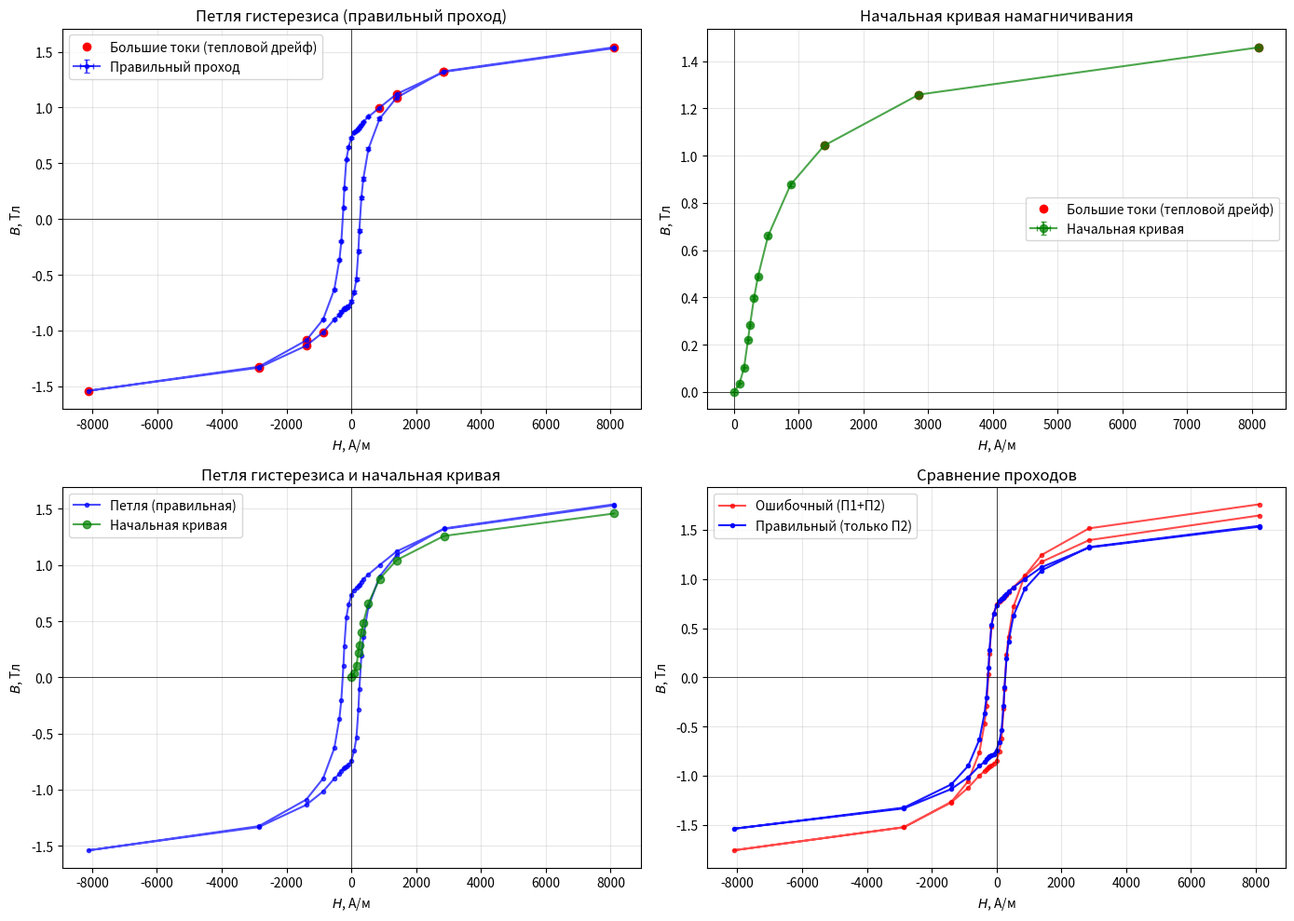

This chart was generated by the following Python code:
import numpy as np
import matplotlib.pyplot as plt

# ============================================================
# 1. Параметры установки
# ============================================================
mu0 = 4 * np.pi * 1e-7
Nt0, Nt1 = 1750, 300
D, dt = 0.10, 0.01
Nc0, Nc1 = 825, 435
dc, lc = 0.07, 0.8

R_T, R_C, R0 = 0.0, 60.0, 0.0
R_M_first  = 50.0   # ПЕРВЫЙ (правильный)
R_M_second = 60.0   # ВТОРОЙ (ошибочный)
R_M_calib  = 10.0

R_first  = R_T + R_M_first  + R0    # 50 Ом
R_second = R_T + R_M_second + R0    # 60 Ом
R_calib  = R_C + R_M_calib  + R0    # 70 Ом

dI_c, dx_c = 1.4566, 9.3
delta_I, delta_x = 0.001, 0.2

# ============================================================
# 2. Коэффициенты пересчёта
# ============================================================
def compute_K(R_loop):
    return mu0 * (dc/dt)**2 * (Nc0*Nc1/Nt1) * (R_loop/R_calib) * (1/lc) * (dI_c/dx_c)

K_first  = compute_K(R_first)
K_second = compute_K(R_second)

dK_rel = np.sqrt((delta_I/dI_c)**2 + (delta_x/dx_c)**2)
delta_K_first  = K_first  * dK_rel
delta_K_second = K_second * dK_rel
delta_dB_step  = K_first * delta_x
delta_H_step   = Nt0 / (np.pi * D) * delta_I

print("=" * 60)
print("ПАРАМЕТРЫ РАСЧЁТА")
print("=" * 60)
print(f"R_first  = {R_first} Ом,  R/R_c = {R_first/R_calib:.3f}")
print(f"R_second = {R_second} Ом, R/R_c = {R_second/R_calib:.3f}")
print(f"K_first  = ({K_first*1000:.4f} ± {delta_K_first*1000:.4f}) Тл/см × 10⁻³")
print(f"K_second = ({K_second*1000:.4f} ± {delta_K_second*1000:.4f}) Тл/см × 10⁻³")
print(f"δ(ΔB) на шаг = {delta_dB_step*1000:.4f} мТл")
print(f"δH = {delta_H_step:.3f} А/м")
print(f"δK/K = {dK_rel*100:.2f} %")
print("=" * 60)

# ============================================================
# 3. Токи на ступенях
# ============================================================
I_steps = np.array([0, 0.0152, 0.0279, 0.0389, 0.0442, 0.0556,
                    0.0663, 0.0945, 0.1567, 0.2498, 0.5128, 1.4560])

# ============================================================
# 4. Данные
# ============================================================
# Первый проход — ПРАВИЛЬНЫЙ (флип только П2)
first_attempt = [
    (11,10,20.6), (10,9,19.4), (9,8,11.7), (8,7,8.1), (7,6,4.1),
    (6,5,2.5), (5,4,2.3), (4,3,1.3), (3,2,1.6), (2,1,1.8), (1,0,4.5),
    (0,1,8.1), (1,2,11.1), (2,3,24.6), (3,4,17.5), (4,5,29.2),
    (5,6,16.0), (6,7,25.6), (7,8,26.2), (8,9,18.2), (9,10,23.0), (10,11,20.9),
    (11,10,20.1), (10,9,19.2), (9,8,11.6), (8,7,11.2), (7,6,3.9),
    (6,5,2.9), (5,4,1.9), (4,3,0.7), (3,2,1.0), (2,1,1.3), (1,0,3.8),
    (0,1,8.3), (1,2,11.2), (2,3,24.4), (3,4,17.9), (4,5,28.9),
    (5,6,16.3), (6,7,26.0), (7,8,26.3), (8,9,18.2), (9,10,23.1), (10,11,20.9)
]

# Второй проход — НЕПРАВИЛЬНЫЙ (флип П1+П2), исправленная версия
second_attempt = [
    (11,10,20.3), (10,9,17.9), (9,8,11.6), (8,7,9.2), (7,6,4.3),
    (6,5,2.5), (5,4,1.4), (4,3,0.9), (3,2,1.1), (2,1,1.4), (1,0,2.6),
    (0,1,7.7), (1,2,10.4), (2,3,22.8), (3,4,16.2), (4,5,26.2),
    (5,6,14.8), (6,7,23.5), (7,8,23.9), (8,9,16.9), (9,10,21.0), (10,11,19.0),
    (11,10,19.1), (10,9,20.4), (9,8,12.1), (8,7,10.0), (7,6,3.7),
    (6,5,1.5), (5,4,1.3), (4,3,0.8), (3,2,1.2), (2,1,1.0), (1,0,2.4),
    (0,1,7.8), (1,2,10.7), (2,3,24.3), (3,4,16.6), (4,5,27.8),
    (5,6,15.1), (6,7,25.0), (7,8,25.2), (8,9,17.1), (9,10,21.9), (10,11,19.8)
]

initial_curve = [
    (0,1,3.4), (1,2,6.6), (2,3,11.5), (3,4,5.9), (4,5,11.3),
    (5,6,8.6), (6,7,16.8), (7,8,21.0), (8,9,16.1), (9,10,21.0), (10,11,19.4)
]

# ============================================================
# 5. Обработка
# ============================================================
def process_loop(data, K_local, delta_x_step=delta_x):
    dH_step = Nt0 / (np.pi * D) * delta_I
    H_list, B_list, dH_list, dB_list = [], [], [], []
    H_start = Nt0 * I_steps[data[0][0]] / (np.pi * D)
    H_list.append(H_start); B_list.append(0.0)
    dH_list.append(dH_step); dB_list.append(0.0)

    B = 0.0; var_dB = 0.0
    for i, (from_step, to_step, dx) in enumerate(data):
        I = I_steps[to_step]
        if i < 11:
            H =  Nt0 * I / (np.pi * D);  dB = -K_local * dx
        elif i < 22:
            H = -Nt0 * I / (np.pi * D);  dB = -K_local * dx
        elif i < 33:
            H = -Nt0 * I / (np.pi * D);  dB =  K_local * dx
        else:
            H =  Nt0 * I / (np.pi * D);  dB =  K_local * dx
        B += dB
        var_dB += (K_local * delta_x_step)**2
        H_list.append(H); B_list.append(B)
        dH_list.append(dH_step); dB_list.append(np.sqrt(var_dB))

    H_arr = np.array(H_list); B_arr = np.array(B_list)
    B_center = (np.max(B_arr) + np.min(B_arr)) / 2.0
    B_arr = B_arr - B_center
    return H_arr, B_arr, np.array(dH_list), np.array(dB_list)

def process_initial(data, K_local, delta_x_step=delta_x):
    dH_step = Nt0 / (np.pi * D) * delta_I
    H_list, B_list, dH_list, dB_list = [], [], [], []
    H_list.append(0.0); B_list.append(0.0)
    dH_list.append(dH_step); dB_list.append(0.0)
    B = 0.0; var_dB = 0.0
    for (from_step, to_step, dx) in data:
        I = I_steps[to_step]
        H = Nt0 * I / (np.pi * D)
        dB = K_local * dx
        B += dB
        var_dB += (K_local * delta_x_step)**2
        H_list.append(H); B_list.append(B)
        dH_list.append(dH_step); dB_list.append(np.sqrt(var_dB))
    return (np.array(H_list), np.array(B_list),
            np.array(dH_list), np.array(dB_list))

print("\nПРАВИЛЬНЫЙ проход (флип только П2):")
H_loop, B_loop, dH_loop, dB_loop = process_loop(first_attempt, K_first)
print(f"  B ∈ [{np.min(B_loop):.3f}, {np.max(B_loop):.3f}] Тл")

H_wrong, B_wrong, dH_wrong, dB_wrong = process_loop(second_attempt, K_second)
print(f"  B (ошибочный) ∈ [{np.min(B_wrong):.3f}, {np.max(B_wrong):.3f}] Тл")

H_init, B_init, dH_init, dB_init = process_initial(initial_curve, K_first)

# ============================================================
# 6. Характеристики
# ============================================================
B_s = np.max(np.abs(B_loop))
B_s_err = np.sqrt((np.sqrt(len(B_loop))*delta_dB_step)**2 + (dK_rel*B_s)**2)

B_r = B_loop[np.argmin(np.abs(H_loop))]
H_c = H_loop[np.argmin(np.abs(B_loop))]
H_c_err = np.sqrt(delta_H_step**2 + (B_s_err/(mu0*5000))**2)

print("\n" + "=" * 60)
print("ХАРАКТЕРИСТИКИ (по правильному проходу)")
print("=" * 60)
print(f"B_s = ({B_s:.3f} ± {B_s_err:.3f}) Тл")
print(f"B_r = ({B_r:.3f} ± 0.020) Тл")
print(f"H_c = ({H_c:.1f} ± {H_c_err:.1f}) А/м  (|H_c| ≈ {abs(H_c):.1f} А/м)")

I_big = 0.2
idx_hot_loop = [i+1 for i, (a,b,_) in enumerate(first_attempt)
                if I_steps[a] > I_big or I_steps[b] > I_big]
idx_hot_init = [i+1 for i, (a,b,_) in enumerate(initial_curve)
                if I_steps[a] > I_big or I_steps[b] > I_big]

# ============================================================
# 7. Графики
# ============================================================
fig, axes = plt.subplots(2, 2, figsize=(14, 10))

ax = axes[0, 0]
ax.errorbar(H_loop, B_loop, xerr=dH_loop, yerr=dB_loop,
            fmt='b.-', capsize=2, alpha=0.7, label='Правильный проход')
ax.plot(H_loop[idx_hot_loop], B_loop[idx_hot_loop],
        'r.', markersize=12, label='Большие токи (тепловой дрейф)')
ax.axhline(0, color='k', lw=0.5); ax.axvline(0, color='k', lw=0.5)
ax.set_xlabel('$H$, А/м'); ax.set_ylabel('$B$, Тл')
ax.set_title('Петля гистерезиса (правильный проход)')
ax.grid(True, alpha=0.3); ax.legend()

ax = axes[0, 1]
ax.errorbar(H_init, B_init, xerr=dH_init, yerr=dB_init,
            fmt='go-', capsize=2, alpha=0.7, label='Начальная кривая')
ax.plot(H_init[idx_hot_init], B_init[idx_hot_init],
        'r.', markersize=12, label='Большие токи (тепловой дрейф)')
ax.axhline(0, color='k', lw=0.5); ax.axvline(0, color='k', lw=0.5)
ax.set_xlabel('$H$, А/м'); ax.set_ylabel('$B$, Тл')
ax.set_title('Начальная кривая намагничивания')
ax.grid(True, alpha=0.3); ax.legend()

ax = axes[1, 0]
ax.plot(H_loop, B_loop, 'b.-', alpha=0.7, label='Петля (правильная)')
ax.plot(H_init, B_init, 'go-', alpha=0.7, label='Начальная кривая')
ax.axhline(0, color='k', lw=0.5); ax.axvline(0, color='k', lw=0.5)
ax.set_xlabel('$H$, А/м'); ax.set_ylabel('$B$, Тл')
ax.set_title('Петля гистерезиса и начальная кривая')
ax.grid(True, alpha=0.3); ax.legend()

ax = axes[1, 1]
ax.plot(H_wrong, B_wrong, 'r.-', alpha=0.7, label='Ошибочный (П1+П2)')
ax.plot(H_loop,  B_loop,  'b.-', alpha=0.9, label='Правильный (только П2)')
ax.axhline(0, color='k', lw=0.5); ax.axvline(0, color='k', lw=0.5)
ax.set_xlabel('$H$, А/м'); ax.set_ylabel('$B$, Тл')
ax.set_title('Сравнение проходов')
ax.grid(True, alpha=0.3); ax.legend()

plt.tight_layout()
plt.savefig('hysteresis_plots.png', dpi=300)
plt.show()

# ============================================================
# 8. Проверка замкнутости
# ============================================================
segs = [slice(0,11), slice(11,22), slice(22,33), slice(33,44)]
print("\nСуммы Δx по сегментам:")
print("  Правильный проход:")
for i, s in enumerate(segs):
    print(f"    Сегмент {i+1}: {sum(d for _,_,d in first_attempt[s]):.1f} см")
print("  Ошибочный проход:")
for i, s in enumerate(segs):
    print(f"    Сегмент {i+1}: {sum(d for _,_,d in second_attempt[s]):.1f} см")
